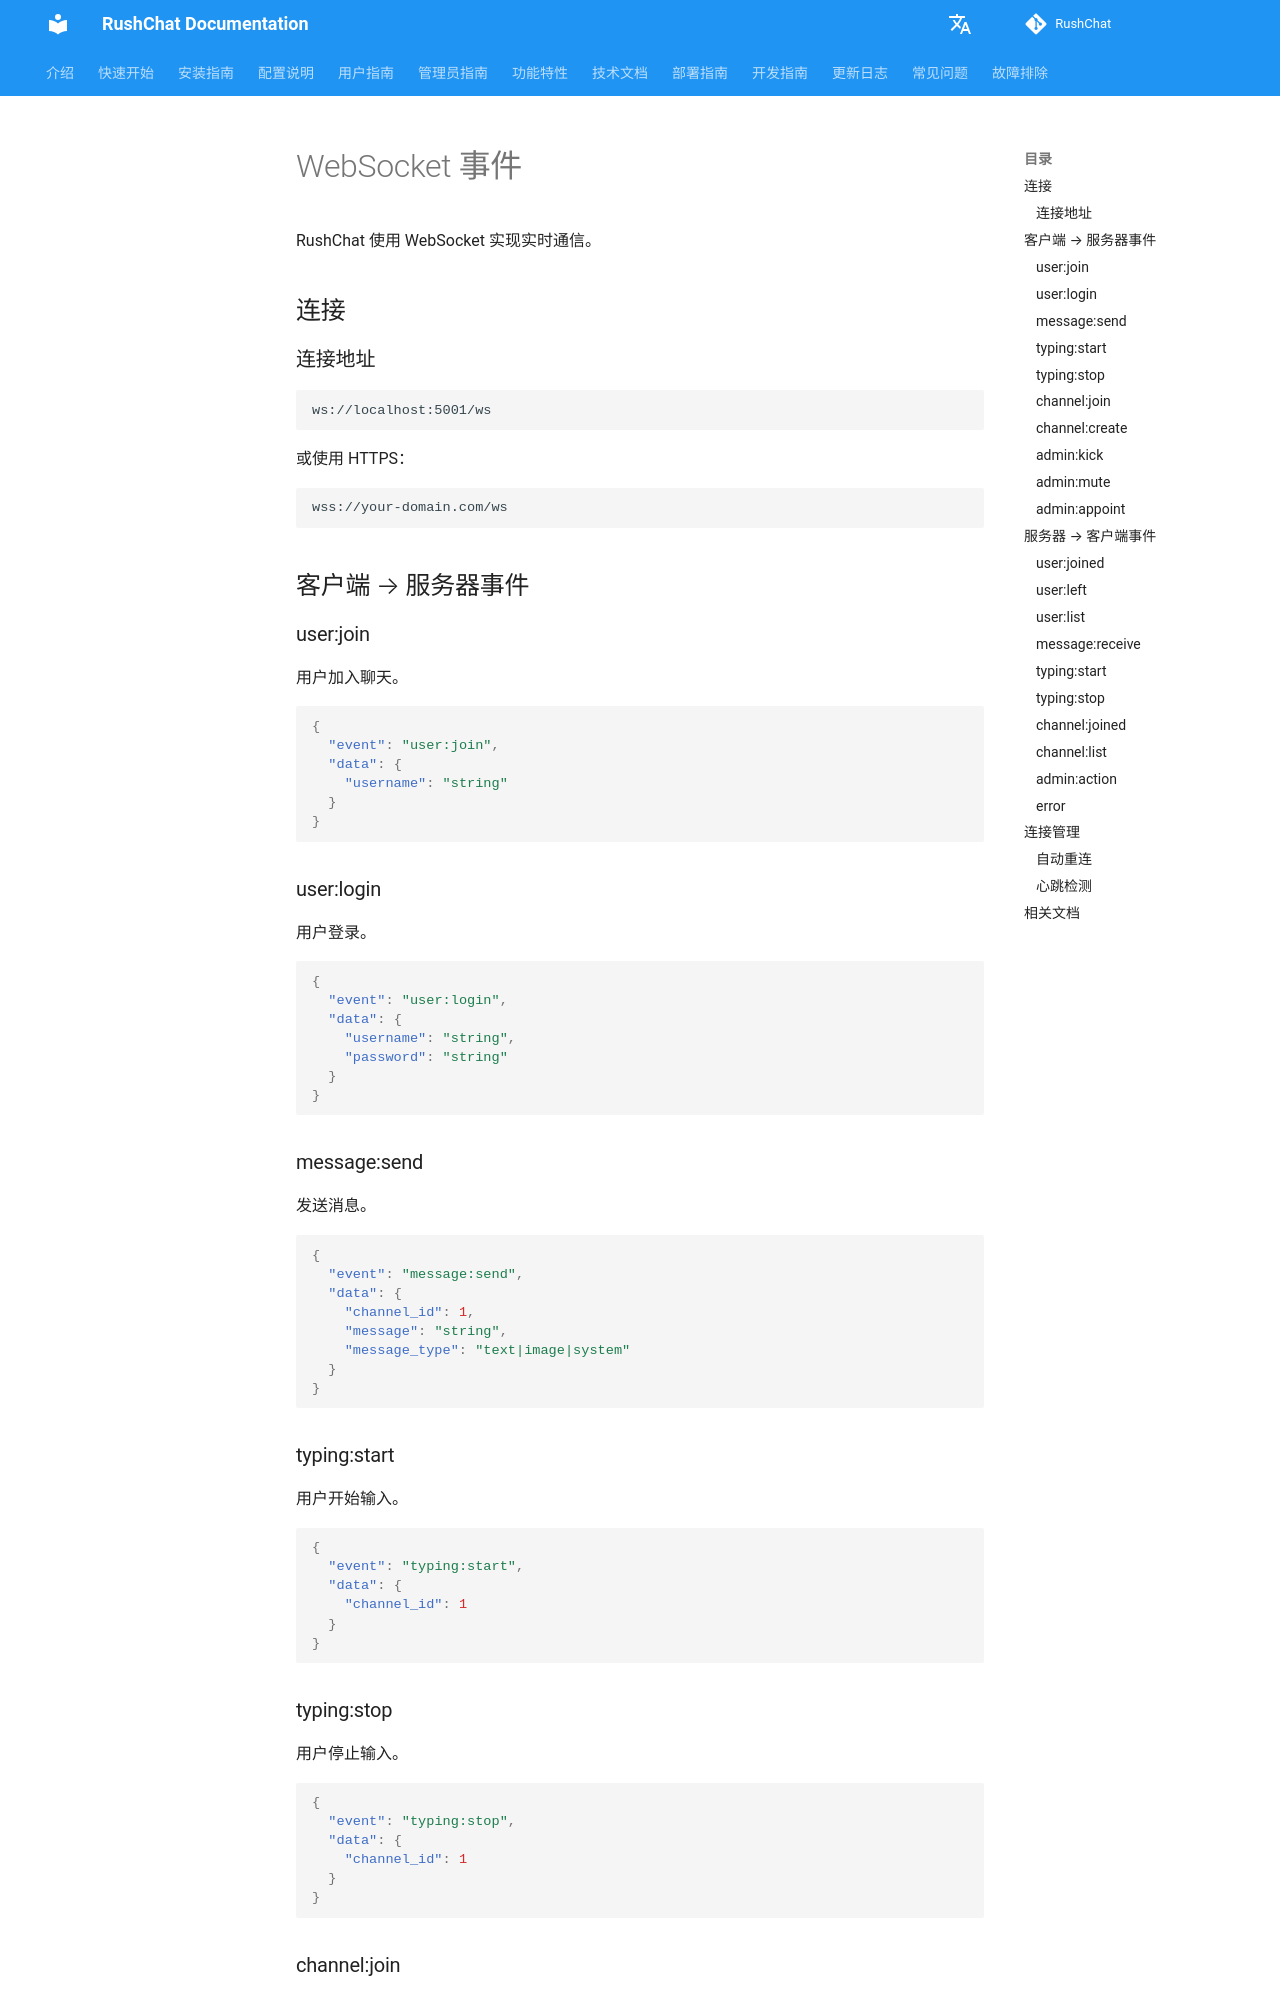

repository: loserxdev/rushchat · page: zh/websocket/index.html · generator: mkdocs

# WebSocket 事件

RushChat 使用 WebSocket 实现实时通信。

## 连接

### 连接地址

```
ws://localhost:5001/ws
```

或使用 HTTPS：

```
wss://your-domain.com/ws
```

## 客户端 → 服务器事件

### user:join

用户加入聊天。

```json
{
  "event": "user:join",
  "data": {
    "username": "string"
  }
}
```

### user:login

用户登录。

```json
{
  "event": "user:login",
  "data": {
    "username": "string",
    "password": "string"
  }
}
```

### message:send

发送消息。

```json
{
  "event": "message:send",
  "data": {
    "channel_id": 1,
    "message": "string",
    "message_type": "text|image|system"
  }
}
```

### typing:start

用户开始输入。

```json
{
  "event": "typing:start",
  "data": {
    "channel_id": 1
  }
}
```

### typing:stop

用户停止输入。

```json
{
  "event": "typing:stop",
  "data": {
    "channel_id": 1
  }
}
```

### channel:join

加入频道。

```json
{
  "event": "channel:join",
  "data": {
    "channel_id": 1,
    "password": "string (optional)"
  }
}
```
